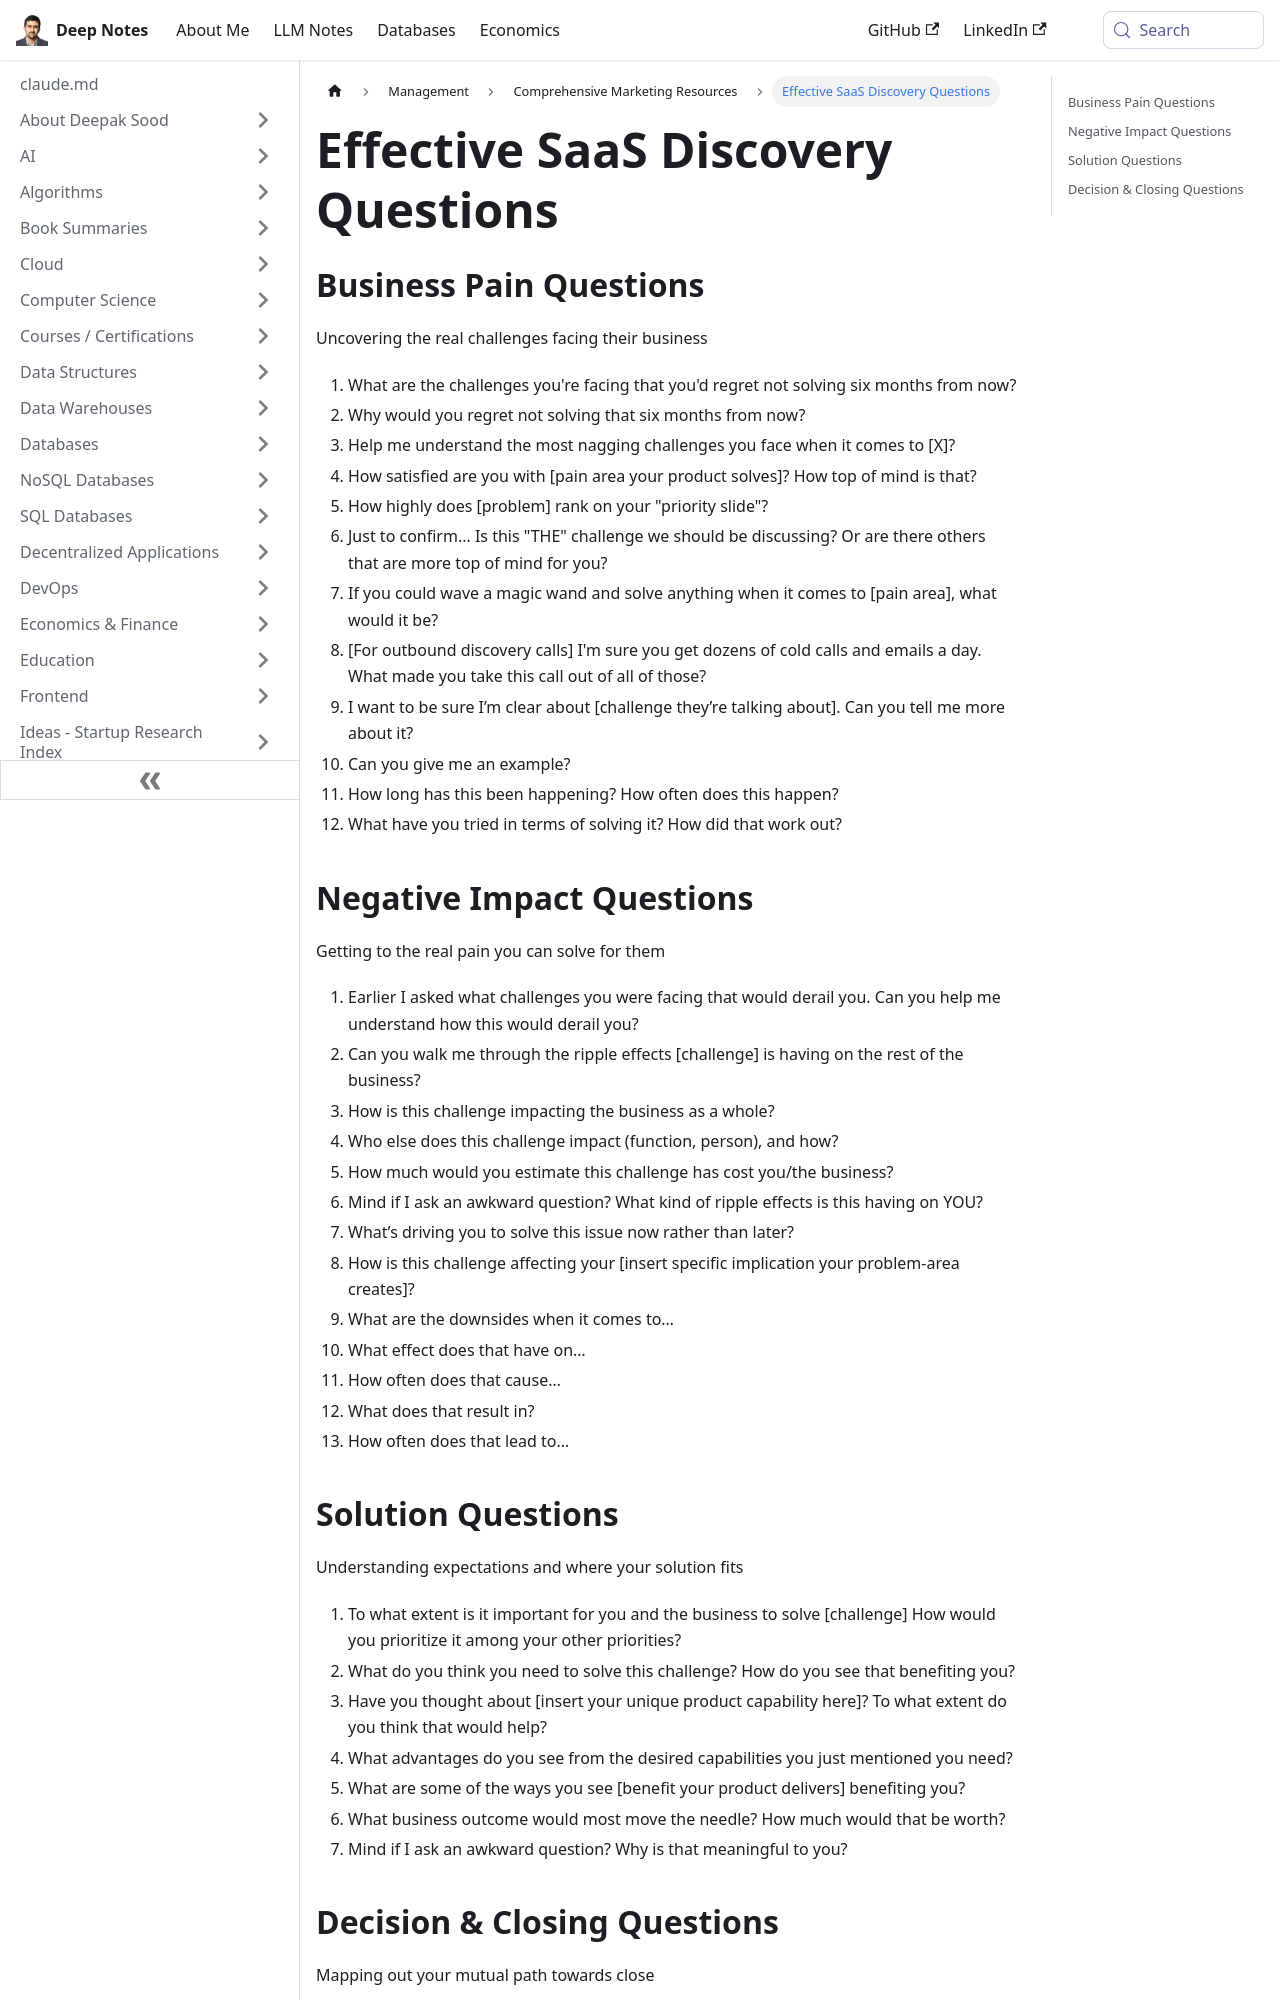

repository: deepaksood619/deepaksood619.github.io · page: management/marketing-sales/saas-discovery-questions/index.html · generator: docusaurus

---
slug: /management/marketing-sales/saas-discovery-questions
title: Effective SaaS Discovery Questions
description: Explore key SaaS discovery questions to uncover business pain points and prioritize solutions effectively.
created: 2025-06-14
updated: 2025-06-14
---
## Business Pain Questions

Uncovering the real challenges facing their business

1. What are the challenges you're facing that you'd regret not solving six months from now?
2. Why would you regret not solving that six months from now?
3. Help me understand the most nagging challenges you face when it comes to [X]?
4. How satisfied are you with [pain area your product solves]? How top of mind is that?
5. How highly does [problem] rank on your "priority slide"?
6. Just to confirm... Is this "THE" challenge we should be discussing? Or are there others that are more top of mind for you?
7. If you could wave a magic wand and solve anything when it comes to [pain area], what would it be?
8. [For outbound discovery calls] I'm sure you get dozens of cold calls and emails a day. What made you take this call out of all of those?
9. I want to be sure I’m clear about [challenge they’re talking about]. Can you tell me more about it?
10. Can you give me an example?
11. How long has this been happening? How often does this happen?
12. What have you tried in terms of solving it? How did that work out?

## Negative Impact Questions

Getting to the real pain you can solve for them

1. Earlier I asked what challenges you were facing that would derail you. Can you help me understand how this would derail you?
2. Can you walk me through the ripple effects [challenge] is having on the rest of the business?
3. How is this challenge impacting the business as a whole?
4. Who else does this challenge impact (function, person), and how?
5. How much would you estimate this challenge has cost you/the business?
6. Mind if I ask an awkward question? What kind of ripple effects is this having on YOU?
7. What’s driving you to solve this issue now rather than later?
8. How is this challenge affecting your [insert specific implication your problem-area creates]?
9. What are the downsides when it comes to…
10. What effect does that have on…
11. How often does that cause…
12. What does that result in?
13. How often does that lead to…
